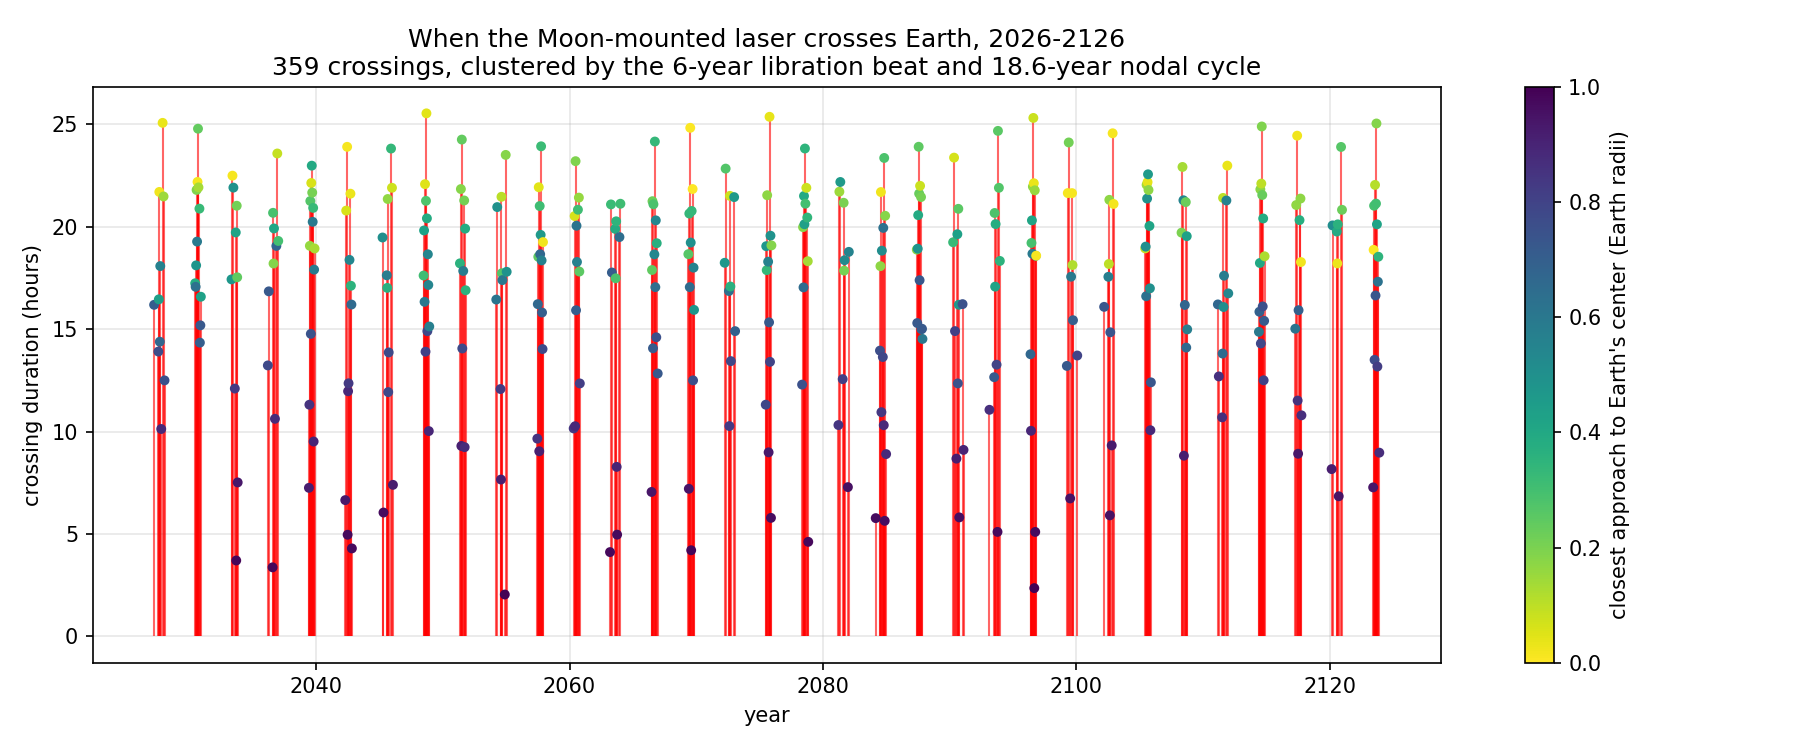

Values plotted in this chart, from the file beside it:
entry_utc, exit_utc, closest_approach_utc, duration_hours, min_distance_from_earth_center_km, min_distance_earth_radii
2027-03-18 22:29:59, 2027-03-19 14:41:34, 2027-03-19 06:36:47, 16.19, 4510, 0.708
2027-07-19 08:44:27, 2027-07-19 22:39:06, 2027-07-19 15:42:16, 13.91, 4881, 0.766
2027-08-02 00:00:32, 2027-08-02 16:28:06, 2027-08-02 08:14:19, 16.46, 2793, 0.438
2027-08-15 18:29:12, 2027-08-16 16:11:28, 2027-08-16 05:18:35, 21.70, 135, 0.021
2027-08-29 21:53:18, 2027-08-30 12:16:43, 2027-08-30 05:05:46, 14.39, 4261, 0.669
2027-09-12 07:50:49, 2027-09-13 01:55:52, 2027-09-12 16:50:05, 18.08, 3608, 0.566
2027-10-09 19:21:51, 2027-10-10 05:29:37, 2027-10-10 00:24:44, 10.13, 5661, 0.889
2027-11-18 20:51:39, 2027-11-19 21:56:19, 2027-11-19 09:21:59, 25.08, 219, 0.034
2027-12-16 01:04:31, 2027-12-16 22:33:31, 2027-12-16 11:46:46, 21.48, 945, 0.148
2028-01-12 22:55:59, 2028-01-13 11:26:09, 2028-01-13 05:10:49, 12.50, 4808, 0.755
2030-06-14 16:49:15, 2030-06-15 10:03:53, 2030-06-15 01:27:04, 17.24, 2442, 0.383
2030-06-28 08:10:20, 2030-06-29 01:14:39, 2030-06-28 16:40:44, 17.07, 4024, 0.632
2030-07-12 09:29:05, 2030-07-13 03:36:13, 2030-07-12 18:34:24, 18.12, 3048, 0.478
2030-07-25 15:24:46, 2030-07-26 13:12:55, 2030-07-26 02:14:35, 21.80, 1219, 0.191
2030-08-08 14:18:31, 2030-08-09 09:35:20, 2030-08-08 23:58:55, 19.28, 3759, 0.590
2030-08-21 20:58:05, 2030-08-22 19:09:47, 2030-08-22 08:01:26, 22.19, 108, 0.017
2030-09-04 06:46:04, 2030-09-05 07:33:35, 2030-09-04 19:10:20, 24.79, 1524, 0.239
2030-09-18 01:05:57, 2030-09-18 23:01:33, 2030-09-18 12:05:15, 21.93, 862, 0.135
2030-10-15 07:08:45, 2030-10-16 04:02:04, 2030-10-15 17:39:10, 20.89, 2086, 0.327
2030-10-28 14:07:37, 2030-10-29 04:28:21, 2030-10-28 21:17:29, 14.35, 4502, 0.707
2030-11-11 19:13:43, 2030-11-12 10:25:09, 2030-11-12 02:50:41, 15.19, 4607, 0.723
2030-11-25 09:38:50, 2030-11-26 02:14:04, 2030-11-25 17:56:12, 16.59, 2737, 0.430
2033-04-27 08:20:05, 2033-04-28 01:46:12, 2033-04-27 17:03:53, 17.44, 2995, 0.470
2033-05-24 17:44:48, 2033-05-25 16:14:46, 2033-05-25 05:02:17, 22.50, 89, 0.014
2033-06-20 17:41:23, 2033-06-21 15:36:20, 2033-06-21 04:40:21, 21.92, 3143, 0.493
2033-07-31 12:39:08, 2033-08-01 00:45:22, 2033-07-31 18:43:00, 12.10, 5320, 0.835
2033-08-27 17:20:38, 2033-08-28 13:04:16, 2033-08-28 03:15:27, 19.73, 2664, 0.418
2033-09-10 07:56:25, 2033-09-10 11:38:54, 2033-09-10 09:47:24, 3.71, 6249, 0.981
2033-09-24 04:42:53, 2033-09-25 01:44:42, 2033-09-24 15:14:47, 21.03, 1365, 0.214
2033-10-07 23:29:32, 2033-10-08 17:01:45, 2033-10-08 08:15:54, 17.54, 1563, 0.245
2033-10-22 00:56:10, 2033-10-22 08:27:22, 2033-10-22 04:41:31, 7.52, 5971, 0.937
2036-03-09 23:44:02, 2036-03-10 12:58:02, 2036-03-10 06:21:47, 13.23, 4974, 0.781
2036-04-06 05:21:05, 2036-04-06 22:12:06, 2036-04-06 13:47:50, 16.85, 4605, 0.723
2036-07-24 00:16:44, 2036-07-24 03:39:08, 2036-07-24 01:57:41, 3.37, 6265, 0.983
2036-08-06 17:19:34, 2036-08-07 14:00:39, 2036-08-07 03:39:51, 20.68, 1847, 0.290
2036-08-20 14:51:36, 2036-08-21 09:04:10, 2036-08-20 23:58:53, 18.21, 1172, 0.184
2036-09-03 06:43:31, 2036-09-04 02:38:50, 2036-09-03 16:38:26, 19.92, 2579, 0.405
2036-09-30 21:10:44, 2036-10-01 07:48:21, 2036-10-01 02:28:32, 10.63, 5578, 0.876
2036-11-10 08:12:18, 2036-11-11 03:16:20, 2036-11-10 17:44:04, 19.07, 4316, 0.677
2036-12-07 02:34:56, 2036-12-08 02:09:51, 2036-12-07 14:19:24, 23.58, 553, 0.087
2037-01-03 14:34:09, 2037-01-04 09:52:49, 2037-01-04 00:11:59, 19.31, 1910, 0.300
2039-06-06 15:35:17, 2039-06-06 22:50:39, 2039-06-06 19:12:43, 7.26, 5853, 0.919
2039-06-20 09:52:46, 2039-06-20 21:11:36, 2039-06-20 15:31:41, 11.31, 5449, 0.855
2039-07-04 06:26:28, 2039-07-05 01:30:52, 2039-07-04 15:59:55, 19.07, 1010, 0.159
2039-07-17 16:36:47, 2039-07-18 13:52:32, 2039-07-18 03:10:39, 21.26, 1705, 0.268
2039-07-31 20:55:48, 2039-08-01 11:42:13, 2039-08-01 04:20:16, 14.77, 4737, 0.743
2039-08-13 23:55:58, 2039-08-14 22:04:31, 2039-08-14 10:56:14, 22.14, 381, 0.060
2039-08-27 16:21:18, 2039-08-28 15:20:34, 2039-08-28 03:52:41, 22.99, 2533, 0.398
2039-09-10 04:42:35, 2039-09-11 02:22:59, 2039-09-10 15:32:02, 21.67, 1305, 0.205
2039-09-23 11:33:00, 2039-09-24 07:47:40, 2039-09-23 21:39:50, 20.24, 3778, 0.593
2039-10-07 09:17:13, 2039-10-08 06:12:46, 2039-10-07 19:47:59, 20.93, 2089, 0.328
2039-10-20 16:24:22, 2039-10-21 01:55:26, 2039-10-20 21:09:39, 9.52, 5748, 0.902
2039-11-03 17:46:39, 2039-11-04 11:41:21, 2039-11-04 02:46:30, 17.91, 3740, 0.587
2039-11-17 02:10:24, 2039-11-17 21:06:57, 2039-11-17 11:37:41, 18.94, 841, 0.132
2042-04-19 08:30:02, 2042-04-19 15:09:25, 2042-04-19 11:49:58, 6.66, 5964, 0.936
2042-05-16 19:15:12, 2042-05-17 16:02:49, 2042-05-17 05:40:30, 20.79, 378, 0.059
2042-06-12 23:31:19, 2042-06-13 23:25:46, 2042-06-13 11:31:18, 23.91, 96, 0.015
2042-06-26 14:38:36, 2042-06-26 19:36:31, 2042-06-26 17:07:34, 4.97, 6214, 0.975
2042-07-10 01:14:48, 2042-07-10 13:13:10, 2042-07-10 07:14:14, 11.97, 5633, 0.884
2042-07-23 15:14:08, 2042-07-24 03:35:45, 2042-07-23 21:25:27, 12.36, 5286, 0.830
... 299 more rows
